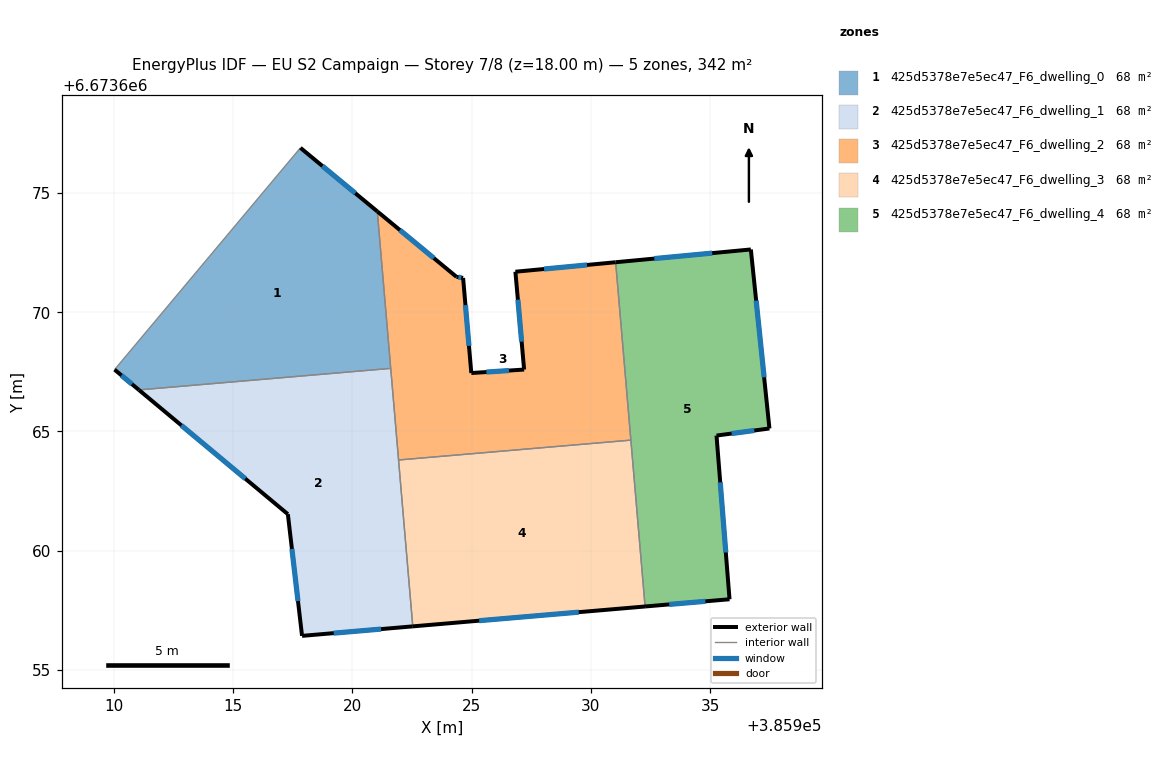
=== STOREY PLAN SPEC (per zone: floor XY polygon, exterior-wall plan segments, windows/doors) ===
zone 1: 425d5378e7e5ec47_F6_dwelling_0  (68.5 m²)
  floor: (385921.04, 6673674.23) (385921.60, 6673667.64) (385911.04, 6673666.74) (385910.02, 6673667.59) (385917.82, 6673676.89)
  exterior wall: (385921.04, 6673674.23) – (385917.82, 6673676.89)  [4.2 m]
    window: (385920.12, 6673674.99) – (385918.74, 6673676.13)  [2.3 m²]
  exterior wall: (385910.02, 6673667.59) – (385911.04, 6673666.74)  [1.3 m]
    window: (385910.31, 6673667.35) – (385910.75, 6673666.99)  [0.7 m²]
  interior walls: 3
zone 2: 425d5378e7e5ec47_F6_dwelling_1  (68.5 m²)
  floor: (385921.60, 6673667.64) (385922.53, 6673656.83) (385917.88, 6673656.43) (385917.29, 6673661.53) (385911.04, 6673666.74)
  exterior wall: (385917.89, 6673656.43) – (385922.53, 6673656.83)  [4.7 m]
    window: (385919.21, 6673656.54) – (385921.20, 6673656.71)  [2.6 m²]
  exterior wall: (385917.29, 6673661.53) – (385917.89, 6673656.43)  [5.1 m]
    window: (385917.46, 6673660.07) – (385917.72, 6673657.89)  [2.8 m²]
  exterior wall: (385911.04, 6673666.74) – (385917.29, 6673661.53)  [8.1 m]
    window: (385912.83, 6673665.25) – (385915.50, 6673663.02)  [4.5 m²]
  interior walls: 3
zone 3: 425d5378e7e5ec47_F6_dwelling_2  (68.5 m²)
  floor: (385931.04, 6673672.10) (385931.68, 6673664.64) (385921.93, 6673663.80) (385921.04, 6673674.23) (385924.36, 6673671.49) (385924.64, 6673671.44) (385924.98, 6673667.45) (385927.20, 6673667.60) (385926.83, 6673671.70)
  exterior wall: (385924.36, 6673671.49) – (385921.04, 6673674.23)  [4.3 m]
    window: (385923.41, 6673672.27) – (385921.99, 6673673.45)  [2.4 m²]
  exterior wall: (385924.64, 6673671.44) – (385924.36, 6673671.49)  [0.3 m]
    window: (385924.56, 6673671.45) – (385924.44, 6673671.47)  [0.2 m²]
  exterior wall: (385924.98, 6673667.45) – (385924.64, 6673671.44)  [4.0 m]
    window: (385924.89, 6673668.59) – (385924.74, 6673670.30)  [2.2 m²]
  exterior wall: (385927.20, 6673667.60) – (385924.98, 6673667.45)  [2.2 m]
    window: (385926.57, 6673667.55) – (385925.62, 6673667.49)  [1.2 m²]
  exterior wall: (385926.83, 6673671.70) – (385927.20, 6673667.60)  [4.1 m]
    window: (385926.94, 6673670.53) – (385927.09, 6673668.77)  [2.3 m²]
  exterior wall: (385931.04, 6673672.10) – (385926.83, 6673671.70)  [4.2 m]
    window: (385929.84, 6673671.98) – (385928.03, 6673671.81)  [2.3 m²]
  interior walls: 4
zone 4: 425d5378e7e5ec47_F6_dwelling_3  (68.5 m²)
  floor: (385931.68, 6673664.64) (385932.27, 6673657.66) (385922.53, 6673656.83) (385921.93, 6673663.80)
  exterior wall: (385922.53, 6673656.83) – (385932.27, 6673657.66)  [9.8 m]
    window: (385925.31, 6673657.06) – (385929.49, 6673657.42)  [5.4 m²]
  interior walls: 3
zone 5: 425d5378e7e5ec47_F6_dwelling_4  (68.5 m²)
  floor: (385936.71, 6673672.63) (385937.49, 6673665.12) (385935.27, 6673664.83) (385935.81, 6673657.96) (385932.27, 6673657.66) (385931.04, 6673672.10)
  exterior wall: (385935.81, 6673657.96) – (385935.27, 6673664.83)  [6.9 m]
    window: (385935.66, 6673659.92) – (385935.42, 6673662.87)  [3.8 m²]
  exterior wall: (385932.27, 6673657.66) – (385935.81, 6673657.96)  [3.6 m]
    window: (385933.28, 6673657.75) – (385934.80, 6673657.88)  [2.0 m²]
  exterior wall: (385936.71, 6673672.63) – (385931.04, 6673672.10)  [5.7 m]
    window: (385935.09, 6673672.48) – (385932.66, 6673672.25)  [3.1 m²]
  exterior wall: (385937.49, 6673665.12) – (385936.71, 6673672.63)  [7.5 m]
    window: (385937.27, 6673667.27) – (385936.93, 6673670.49)  [4.2 m²]
  exterior wall: (385935.27, 6673664.83) – (385937.49, 6673665.12)  [2.2 m]
    window: (385935.90, 6673664.91) – (385936.85, 6673665.04)  [1.2 m²]
  interior walls: 2

=== DERIVED (storey summary) ===
Building: EU S2 Campaign
Storey: 7 of 8  (floor level z = 18.00 m)
Storey gross floor area: 342.4 m²
Zones on this storey: 5
  - 425d5378e7e5ec47_F6_dwelling_0: floor 68.5 m²; exterior wall 5.5 m (16.5 m²); 2 window(s) 3.0 m²; WWR 18.4%
  - 425d5378e7e5ec47_F6_dwelling_1: floor 68.5 m²; exterior wall 17.9 m (53.8 m²); 3 window(s) 9.9 m²; WWR 18.4%
  - 425d5378e7e5ec47_F6_dwelling_2: floor 68.5 m²; exterior wall 19.2 m (57.5 m²); 6 window(s) 10.6 m²; WWR 18.4%
  - 425d5378e7e5ec47_F6_dwelling_3: floor 68.5 m²; exterior wall 9.8 m (29.3 m²); 1 window(s) 5.4 m²; WWR 18.4%
  - 425d5378e7e5ec47_F6_dwelling_4: floor 68.5 m²; exterior wall 25.9 m (77.8 m²); 5 window(s) 14.3 m²; WWR 18.4%
Zone adjacency (shared interzone walls):
  - 425d5378e7e5ec47_F6_dwelling_0 ↔ 425d5378e7e5ec47_F6_dwelling_1
  - 425d5378e7e5ec47_F6_dwelling_0 ↔ 425d5378e7e5ec47_F6_dwelling_2
  - 425d5378e7e5ec47_F6_dwelling_1 ↔ 425d5378e7e5ec47_F6_dwelling_2
  - 425d5378e7e5ec47_F6_dwelling_1 ↔ 425d5378e7e5ec47_F6_dwelling_3
  - 425d5378e7e5ec47_F6_dwelling_2 ↔ 425d5378e7e5ec47_F6_dwelling_3
  - 425d5378e7e5ec47_F6_dwelling_2 ↔ 425d5378e7e5ec47_F6_dwelling_4
  - 425d5378e7e5ec47_F6_dwelling_3 ↔ 425d5378e7e5ec47_F6_dwelling_4